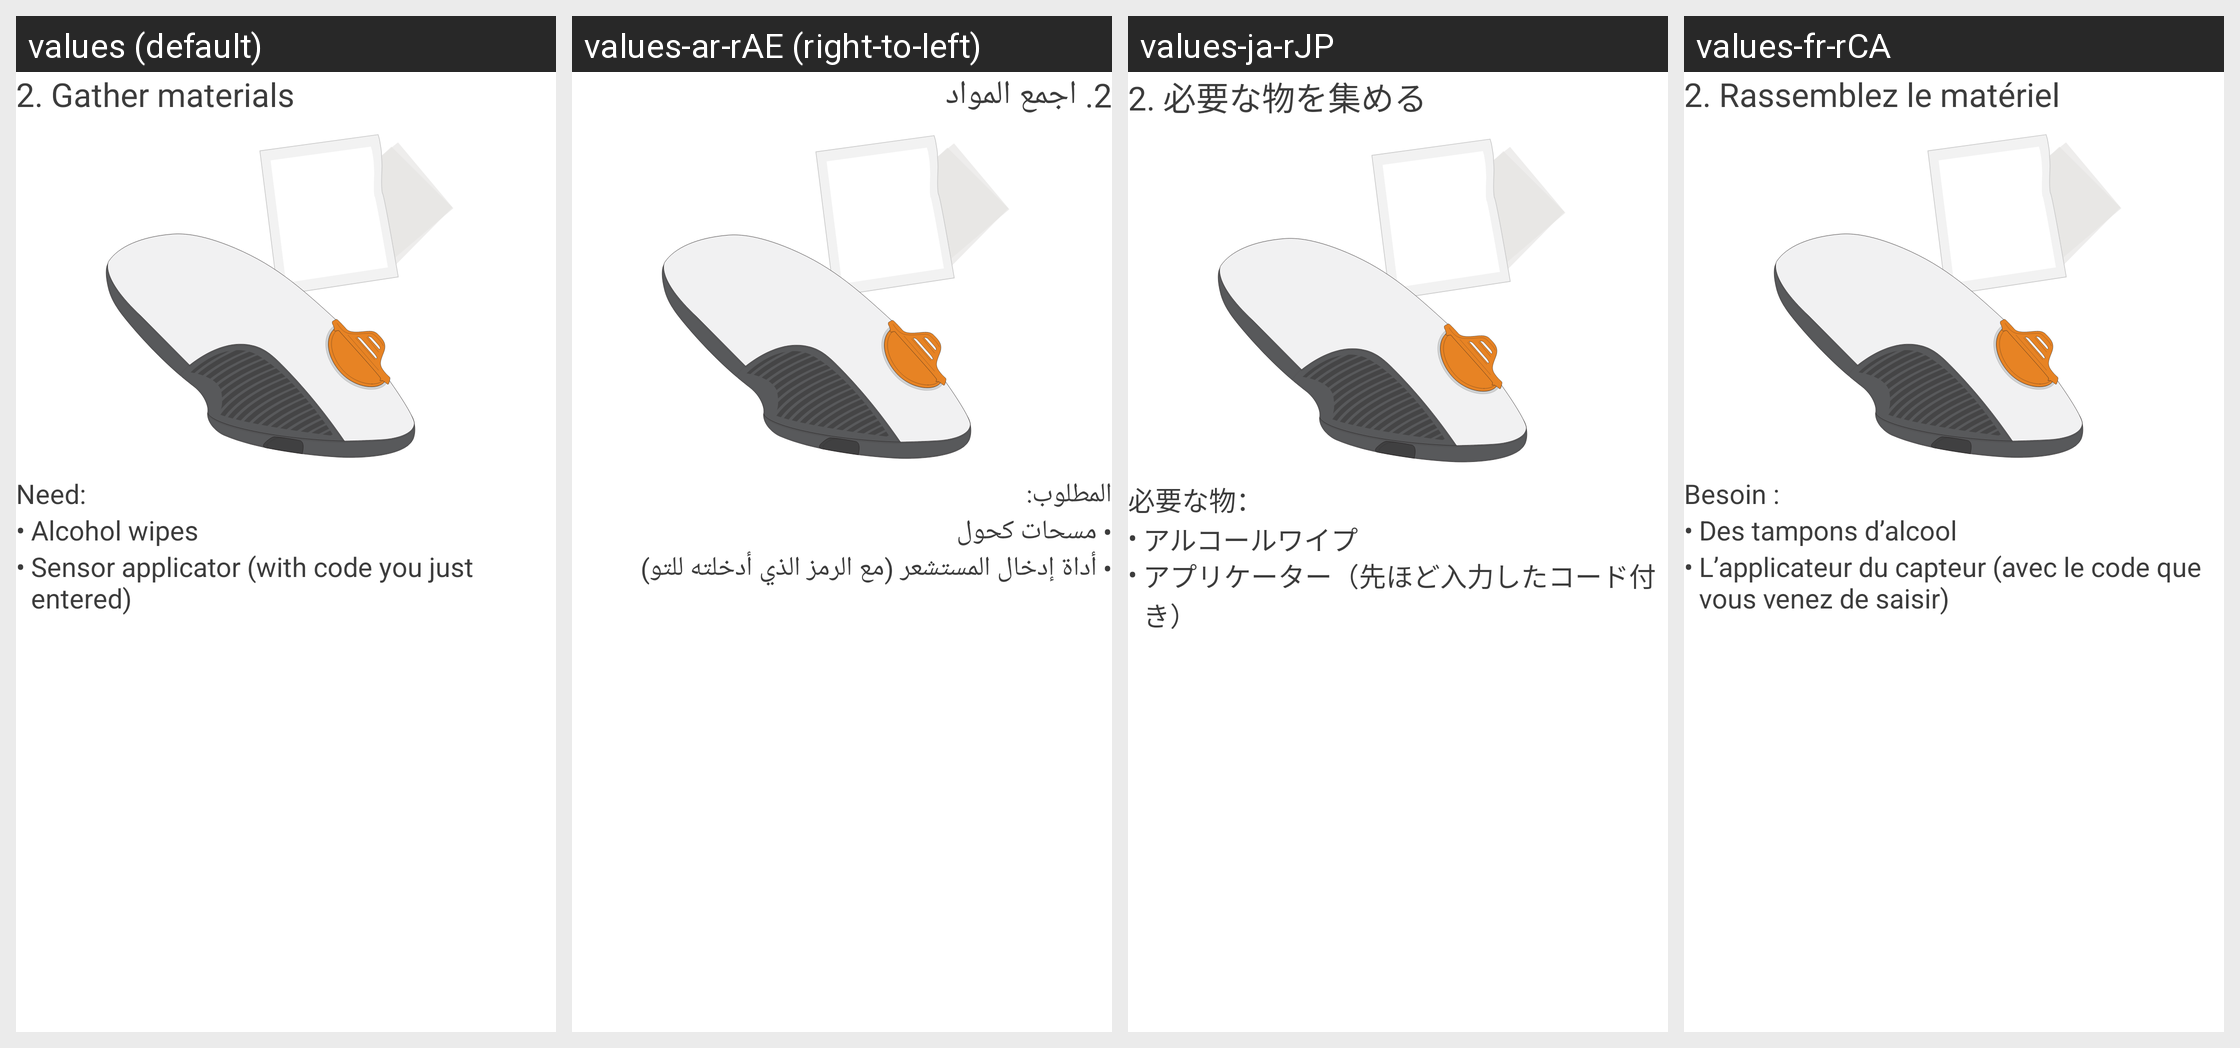

For this localized Android screen grid, give each drawn string resource with its value in every locale shown.
Android screen res/layout/insertion_slide_reel_gather_material.xml rendered under 4 locales, left to right: values (default), values-ar-rAE (right-to-left), values-ja-rJP, values-fr-rCA. Device: Nexus 5 (rendered at 1080×1920; each locale shown at half size, 540×960, under a caption strip naming it); theme DexTheme.
Other locales in the repository, not shown: values-ar, values-bg, values-ca, values-cs, values-cs-rCZ, values-da, values-da-rDK, values-de, values-de-rDE, values-el, values-en-rGB, values-es, values-es-rES, values-es-rUS, values-eu, values-fi, values-fi-rFI, values-fr, values-fr-rFR, values-hi, values-hu, values-hu-rHU, values-in, values-it, values-it-rIT, values-iw, values-iw-rIL, values-ja, values-ko, values-ko-rKR, values-nb, values-nb-rNO, values-nl, values-nl-rNL, values-pl, values-pl-rPL, values-pt-rBR, values-pt-rPT, values-ro, values-ru, values-sk, values-sk-rSK, values-sl, values-sl-rSI, values-sv, values-sv-rSE, values-th, values-tr, values-tr-rTR, values-uk, values-vi, values-zh-rCN, values-zh-rHK, values-zh-rTW.
Strings drawn on this screen, with the default value and each locale's value (text and hints the layout hard-codes, and strings that could not be matched under every locale, appear in the picture but are not listed):

setup_wizard_gather_materials
  values: 2. Gather materials
  values-ar-rAE: 2. اجمع المواد
  values-ja-rJP: 2. 必要な物を集める
  values-fr-rCA: 2. Rassemblez le matériel

setup_wizard_materials_needed
  values: Need:
  values-ar-rAE: المطلوب:
  values-ja-rJP: 必要な物：
  values-fr-rCA: Besoin :

bullet_point
  values: •
  values-ar-rAE: •
  values-ja-rJP: •
  values-fr-rCA: •

setup_wizard_alcohol_wipes
  values: Alcohol wipes
  values-ar-rAE: مسحات كحول
  values-ja-rJP: アルコールワイプ
  values-fr-rCA: Des tampons d’alcool

setup_wizard_sensor_applicator
  values: Sensor applicator (with code you just entered)
  values-ar-rAE: أداة إدخال المستشعر (مع الرمز الذي أدخلته للتو)
  values-ja-rJP: アプリケーター（先ほど入力したコード付き）
  values-fr-rCA: L’applicateur du capteur (avec le code que vous venez de saisir)
